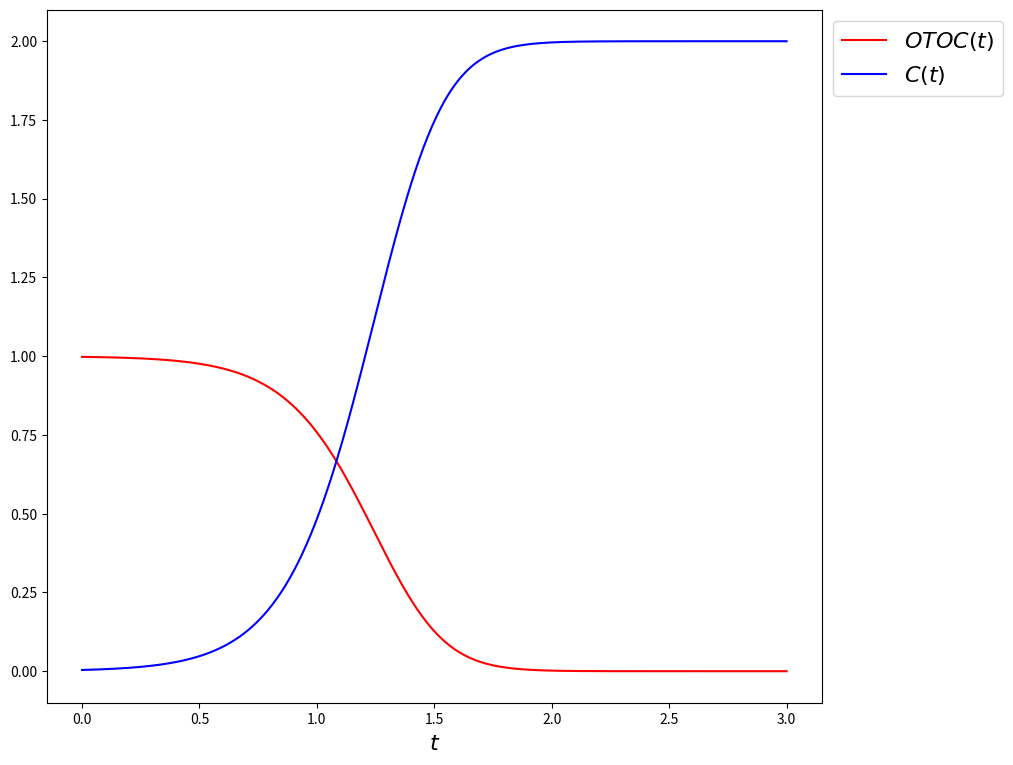

The script that saved this image:
import numpy as np
import matplotlib.pyplot as plt


fig = plt.figure(figsize=(10,9))
x = np.linspace(0, 3, 500)
y = np.exp(5*x)
otoc = 1/((1+(1/1000)*y))**2
c = 2-2*otoc
plt.plot(x, otoc, label='$OTOC(t)$', color='red')
plt.plot(x, c, label='$C(t)$', color='blue')

plt.xlabel('$t$', fontsize=16)
plt.legend(bbox_to_anchor=(1,1), loc='upper left', fontsize=16)
fig.savefig('plot.png')
plt.show()
